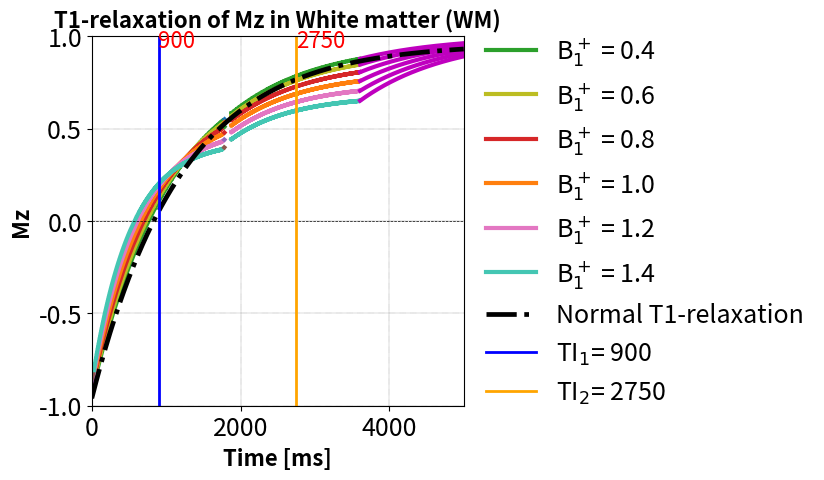

Reproduce this figure in Python.
"Author: Mustafa Kadhim" 
"Lund University"
"2021-01-17"


import numpy as np
import matplotlib.pyplot as plt
plt.rcParams.update({'font.size': 18})
import pandas as pd


#===================================== Sequence Parameters =============================================
RAGE_1 = 1741
RAGE_2 = 1741
Pulsint = 1850
cycle = 5000

Echo_factor = 6.8
flip_ang_1 = 5*(np.pi/180)
flip_ang_2 = 3*(np.pi/180)


slices = 256
TI_1 = 900
TI_2 = 2750


T1_csf =3800  #ms
T1_gm = 1800 #ms
T1_wm = 1200

f_inv_list = [0.96] #np.round(np.linspace(0.80,1,6), 3) 
B_plus = np.sort([1, 1.2 ,1.4 , 0.4, 0.6,0.8])

tissue = 2 # 0=CSF; 1=GM; 2=WM

#==================================================================================================

X1 = abs(TI_1 - RAGE_1//2)

X2 =  Pulsint - 0.5*(RAGE_1 + RAGE_2)

X3= cycle - (RAGE_2/2 + TI_2)

T_1_list =[ T1_csf, T1_gm,T1_wm ]
lession = ['Cerebrospinal fluid (CSF)', 'Gray matter (GM)', 'White matter (WM)']

M_csf = np.zeros(cycle)
M_gm = np.zeros(cycle)
M_wm = np.zeros(cycle)
M_tissue = [M_wm]
alpha_1 = [flip_ang_1 * i for i in B_plus]
alpha_2= [flip_ang_2 * i for i in B_plus]
epsi = 0.00000001
Iterations = 10






for f_inv in range(len(f_inv_list)):
    y_K1=[]
    y_K2=[]
    for Bplus in range(len(alpha_1)):
        M0_2 = [1]    
        for m in range(len(M0_2)+Iterations):       
    #------------------
        
          
            x_RAGE_1 = []

            for i in range(1,slices):
                x_RAGE_1.append((i*epsi + (i-1)*Echo_factor) + X1)
                for j in range(1):
                    x_RAGE_1.append( (j+1)* epsi + (i-1)*Echo_factor + X1)

            #------------------ X1 -----------------------
            
            def Mz(t,T1):
                M0 = 1            
                return M0  + (- f_inv_list[f_inv] * M0_2[m] - M0) * np.exp(-t/T_1_list[tissue])         
            
            X1_values = [Mz(t,T_1_list[tissue]) for t in range(X1+1)]
            Normal_values = [ f_inv_list[f_inv] * M0_2[0] * (1-2*np.exp(-t/T_1_list[tissue])) for t in range(int(X1+ RAGE_1 + X2 + RAGE_2 + X3))]
            
            #------------------ RAGE 1 -----------------------
            
            
            M_RAGE_1=np.zeros(len(x_RAGE_1))
            M_RAGE_1[0]= X1_values[-1]
                        
                        
            for j in range(1,len(x_RAGE_1)-1,2):
                M_RAGE_1[j] = M_RAGE_1[j-1] * (np.cos(alpha_1[Bplus]))
                for k in range(1):
                    M_RAGE_1[j+k+1] = M_RAGE_1[j] * np.exp(-Echo_factor/T_1_list[tissue]) + (1-np.exp(-Echo_factor/T_1_list[tissue]))
                        
            
            
            #------------------ X2 -----------------------
            
            
            M_X_2 = np.zeros(int(X2))
            for j in range(0,len(M_X_2)):
                M_X_2[j] = M_RAGE_1[-2] * np.exp(-j/T_1_list[tissue]) + (1-np.exp(-j/T_1_list[tissue])) #tar sista värdet av zikzak 
                        
            t_X_2 = np.arange( np.round(X1 + RAGE_1 - Echo_factor, 0) , np.round(X1 + RAGE_1 - Echo_factor + X2, 0) )
            
            
            
            #------------------ RAGE 2 -----------------------
            if len(M_X_2) != 0 :
                M_RAGE_2 = np.zeros(len(x_RAGE_1))
                M_RAGE_2[0] = M_X_2[-1]
                                
                for i in range(1,len(M_RAGE_2)-1,2):
                    M_RAGE_2[i] = M_RAGE_2[i-1] * np.cos(alpha_2[Bplus])
                    for j in range(1):
                        M_RAGE_2[i+j+1] = M_RAGE_2[i] * np.exp(-Echo_factor/T_1_list[tissue]) + (1-np.exp(-Echo_factor/T_1_list[tissue]))
                            
            
            else:
                M_RAGE_2 = np.zeros(len(x_RAGE_1))
                M_RAGE_2[0] = M_RAGE_1[-2]
                                
                for i in range(1,len(M_RAGE_2)-1,2):
                    M_RAGE_2[i] = M_RAGE_2[i-1] * np.cos(alpha_2[Bplus])
                    for j in range(1):
                        M_RAGE_2[i+j+1] = M_RAGE_2[i] * np.exp(-Echo_factor/T_1_list[tissue]) + (1-np.exp(-Echo_factor/T_1_list[tissue]))
                            
            
            
            #------------------ X3 -----------------------
            
            M_X_3 = np.zeros(int(X3))
            for j in range(0,len(M_X_3)):
                M_X_3[j] = M_RAGE_2[-2] * np.exp(-j/T_1_list[tissue]) + (1-np.exp(-j/T_1_list[tissue])) #tar sista värdet av zikzak 
                        
            t_X_3 = np.arange( np.round(X1 + RAGE_1 - Echo_factor + X2 + RAGE_2 - Echo_factor, 0)  , 
                              np.round(X1 + RAGE_1 - Echo_factor + X2 + RAGE_2 - Echo_factor + X3-1, 0))
        
            M0_2.append(M_X_3[-1])
        
        x_K1 = np.round(X1+ RAGE_1//2,0)
        x_K2 = np.round(X1+ RAGE_1 + X2 + RAGE_2//2,0)
        
    
        
        y_K1.append(M_RAGE_1[len(x_RAGE_1[:-1])//2])
        y_K2.append(M_RAGE_2[len(x_RAGE_1[:-1])//2 + 1])
        
        orange = '#ff7f0e'
        Colors = ['#2ca02c' , '#bcbd22', '#d62728', '#ff7f0e', '#e377c2', '#44c6b3ff','#d62728', '#bcbd22', '#bcbd22', '#d62728' '#458b74', '#458b74']
        Colors2 = ['#1f77b4', '#ff7f0e', '#2ca02c', '#d62728', '#9467bd', '#8c564b', '#e377c2', '#7f7f7f', '#bcbd22', '#17becf' '#458b74', '#d62728']
            
        #------------------ Plotting The Data -----------------------
    
        width = 3
        marksiz =17

        plt.plot(np.arange(len(X1_values)) , X1_values, '-', linewidth=width)
        
        plt.plot(x_RAGE_1[:-1] , M_RAGE_1[:-1], '-', linewidth=width, label=r'B$_1^+$ = {}'.format(B_plus[Bplus]), color='{}'.format(Colors[Bplus]))
        
        plt.plot(t_X_2, M_X_2, ':', linewidth=width,color='{}'.format(Colors2[Bplus]))
        
        plt.plot([i + np.round( RAGE_1 - Echo_factor + X2, 0) for i in x_RAGE_1[:-1]] , M_RAGE_2[:-1], '-', linewidth=width, color='{}'.format(Colors[Bplus]))
 
        plt.plot(t_X_3, M_X_3, 'm-', linewidth=width)
        
        colo = ['black','black','black']
plt.plot(np.arange(X1+ RAGE_1 + X2 + RAGE_2 + X3-1), Normal_values, '-.',color='{}'.format(colo[tissue]) ,linewidth=width+0.4, label='Normal T1-relaxation')
    
     #=============================================================================
    
fontsiz= 16
x0 = [0, cycle]
y0 = [0, 0]
plt.plot(x0,y0, 'k--', linewidth=0.5)
plt.xlabel('Time [ms]', fontsize=fontsiz, fontweight='bold')
plt.ylabel('Mz', fontsize=fontsiz, fontweight='bold')
plt.title('T1-relaxation of Mz in {}'.format(lession[tissue]), fontsize=fontsiz, fontweight='bold')
plt.axvline(x=TI_1, linewidth=2, color='blue', linestyle='-', label=r'TI$_1$= {}'.format(TI_1))
plt.axvline(x=TI_2, linewidth=2, color='orange', linestyle='-', label=r'TI$_2$= {}'.format(TI_2))


plt.text(TI_2-5, 0.94, TI_2, fontsize=fontsiz, style='italic', color='r')
plt.text(TI_1-5, 0.94, TI_1, fontsize=fontsiz, style='italic', color='r')

plt.xlim((0, cycle))

plt.ylim((-1,1))

ax = plt.subplot(111)
box = ax.get_position()
ax.set_position([box.x0, box.y0, box.width * 0.75, box.height])
ax.legend(loc='center left', bbox_to_anchor=(1, 0.5), ncol=1, framealpha=0.0)
plt.grid(color = 'black' , linestyle = ':', linewidth = 0.3)

plt.show()